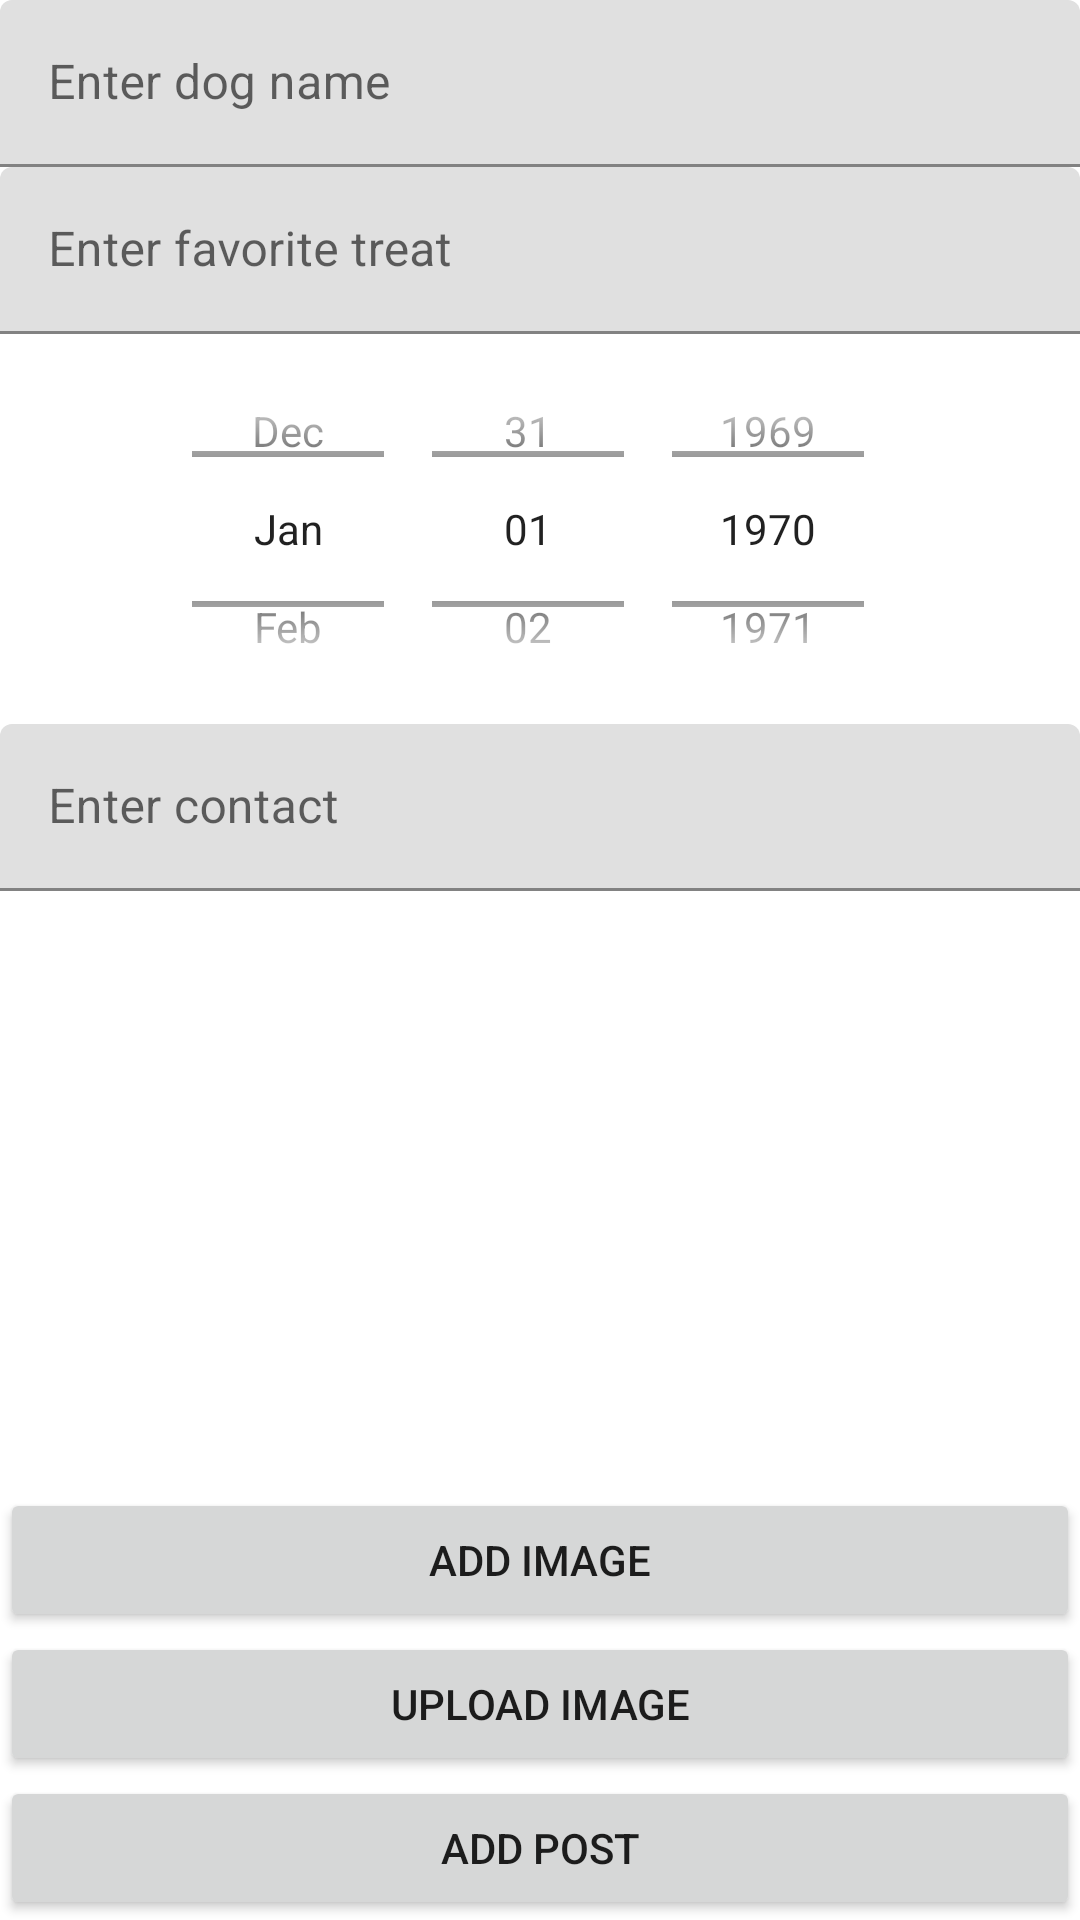

Produce the Android XML layout that renders to this screen, including the resource entries it uses.
<!-- AndroidManifest.xml: application theme Theme.WalkMe -->
<!-- res/layout/fragment_new_dog.xml -->
<?xml version="1.0" encoding="utf-8"?>
<androidx.constraintlayout.widget.ConstraintLayout xmlns:android="http://schemas.android.com/apk/res/android"
    xmlns:app="http://schemas.android.com/apk/res-auto"
    android:layout_width="match_parent"
    android:layout_height="match_parent">

    <com.google.android.material.textfield.TextInputLayout
        android:id="@+id/til_dogName_input_newDog"
        android:layout_width="match_parent"
        android:layout_height="wrap_content"
        android:layout_marginBottom="8dp"
        app:layout_constraintStart_toStartOf="parent"
        app:layout_constraintTop_toTopOf="parent">

        <EditText
            android:id="@+id/et_dogName_input_newDog"
            android:layout_width="match_parent"
            android:layout_height="match_parent"
            android:hint="Enter dog name"
            android:inputType="textPersonName|textCapWords" />
    </com.google.android.material.textfield.TextInputLayout>

    <com.google.android.material.textfield.TextInputLayout
        android:id="@+id/til_favTreat_input_newDog"
        android:layout_width="match_parent"
        android:layout_height="wrap_content"
        android:layout_marginBottom="8dp"
        app:layout_constraintStart_toStartOf="parent"
        app:layout_constraintTop_toBottomOf="@id/til_dogName_input_newDog">

        <EditText
            android:id="@+id/et_favTreat_input_newDog"
            android:layout_width="match_parent"
            android:layout_height="match_parent"
            android:hint="Enter favorite treat"
            android:inputType="textShortMessage|textCapWords" />
    </com.google.android.material.textfield.TextInputLayout>


    <DatePicker
        android:id="@+id/dp_walkDate_input_newDog"
        android:layout_width="match_parent"
        android:layout_height="130dp"
        android:calendarViewShown="false"
        android:datePickerMode="spinner"
        android:inputType="date"
        app:layout_constraintStart_toStartOf="parent"
        app:layout_constraintTop_toBottomOf="@id/til_favTreat_input_newDog" />


    <com.google.android.material.textfield.TextInputLayout
        android:id="@+id/til_contact_input_newDog"
        android:layout_width="match_parent"
        android:layout_height="wrap_content"
        android:layout_marginBottom="8dp"
        app:layout_constraintStart_toStartOf="parent"
        app:layout_constraintTop_toBottomOf="@+id/dp_walkDate_input_newDog">

        <EditText
            android:id="@+id/et_contact_input_newDog"
            android:layout_width="match_parent"
            android:layout_height="match_parent"
            android:hint="Enter contact"
            android:inputType="phone"
            android:maxLength="13" />
    </com.google.android.material.textfield.TextInputLayout>

    <ImageView
        android:id="@+id/iv_dog_picture_newDog"
        android:layout_width="match_parent"
        android:layout_height="0dp"
        android:adjustViewBounds="true"
        android:scaleType="centerInside"
        android:src="@drawable/ic_launcher_background"
        app:layout_constraintBottom_toTopOf="@id/b_newDogPicture"
        app:layout_constraintLeft_toLeftOf="parent"
        app:layout_constraintRight_toRightOf="parent"
        app:layout_constraintTop_toBottomOf="@id/til_contact_input_newDog" />

    <Button
        android:id="@+id/b_newDogPicture"
        android:layout_width="match_parent"
        android:layout_height="wrap_content"
        android:text="Add Image"
        app:layout_constraintBottom_toTopOf="@+id/b_uploadNewDogPicture"
        app:layout_constraintStart_toStartOf="parent" />

    <Button
        android:id="@+id/b_uploadNewDogPicture"
        android:layout_width="match_parent"
        android:layout_height="wrap_content"
        android:text="Upload Image"
        app:layout_constraintBottom_toTopOf="@id/b_newDog"
        app:layout_constraintStart_toStartOf="parent" />

    <Button
        android:id="@+id/b_newDog"
        android:layout_width="match_parent"
        android:layout_height="wrap_content"
        android:text="Add Post"
        app:layout_constraintBottom_toBottomOf="parent"
        app:layout_constraintStart_toStartOf="parent" />

</androidx.constraintlayout.widget.ConstraintLayout>
<!-- resources referenced by this layout -->
<resources>
  <style name="Theme.WalkMe" parent="Theme.MaterialComponents.DayNight.DarkActionBar">
          
          <item name="colorPrimary">@color/purple_500</item>
          <item name="colorPrimaryVariant">@color/purple_700</item>
          <item name="colorOnPrimary">@color/white</item>
          
          <item name="colorSecondary">@color/teal_200</item>
          <item name="colorSecondaryVariant">@color/teal_700</item>
          <item name="colorOnSecondary">@color/black</item>
          
          <item name="android:statusBarColor" tools:targetApi="l">?attr/colorPrimaryVariant</item>
          
      </style>
  <!-- not gathered from this repository: default colours our renderer supplied (Android Studio template values) -->
  <color name="purple_500">#FF6200EE</color>
  <color name="purple_700">#FF3700B3</color>
  <color name="teal_200">#FF03DAC5</color>
  <color name="teal_700">#FF018786</color>
  <color name="black">#FF000000</color>
  <color name="white">#FFFFFFFF</color>
</resources>
